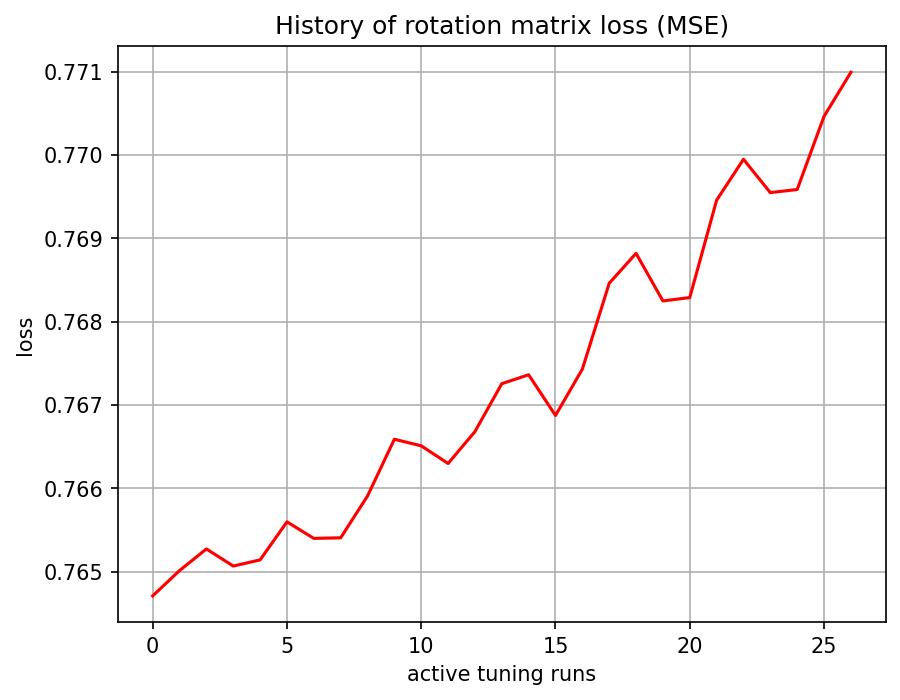

Data behind this chart, as committed beside it:
, 0
0, 0.7647
1, 0.765
2, 0.7653
3, 0.7651
4, 0.7651
5, 0.7656
6, 0.7654
7, 0.7654
8, 0.7659
9, 0.7666
10, 0.7665
11, 0.7663
12, 0.7667
13, 0.7673
14, 0.7674
15, 0.7669
16, 0.7674
17, 0.7685
18, 0.7688
19, 0.7682
20, 0.7683
21, 0.7695
22, 0.7699
23, 0.7695
24, 0.7696
25, 0.7705
26, 0.771
